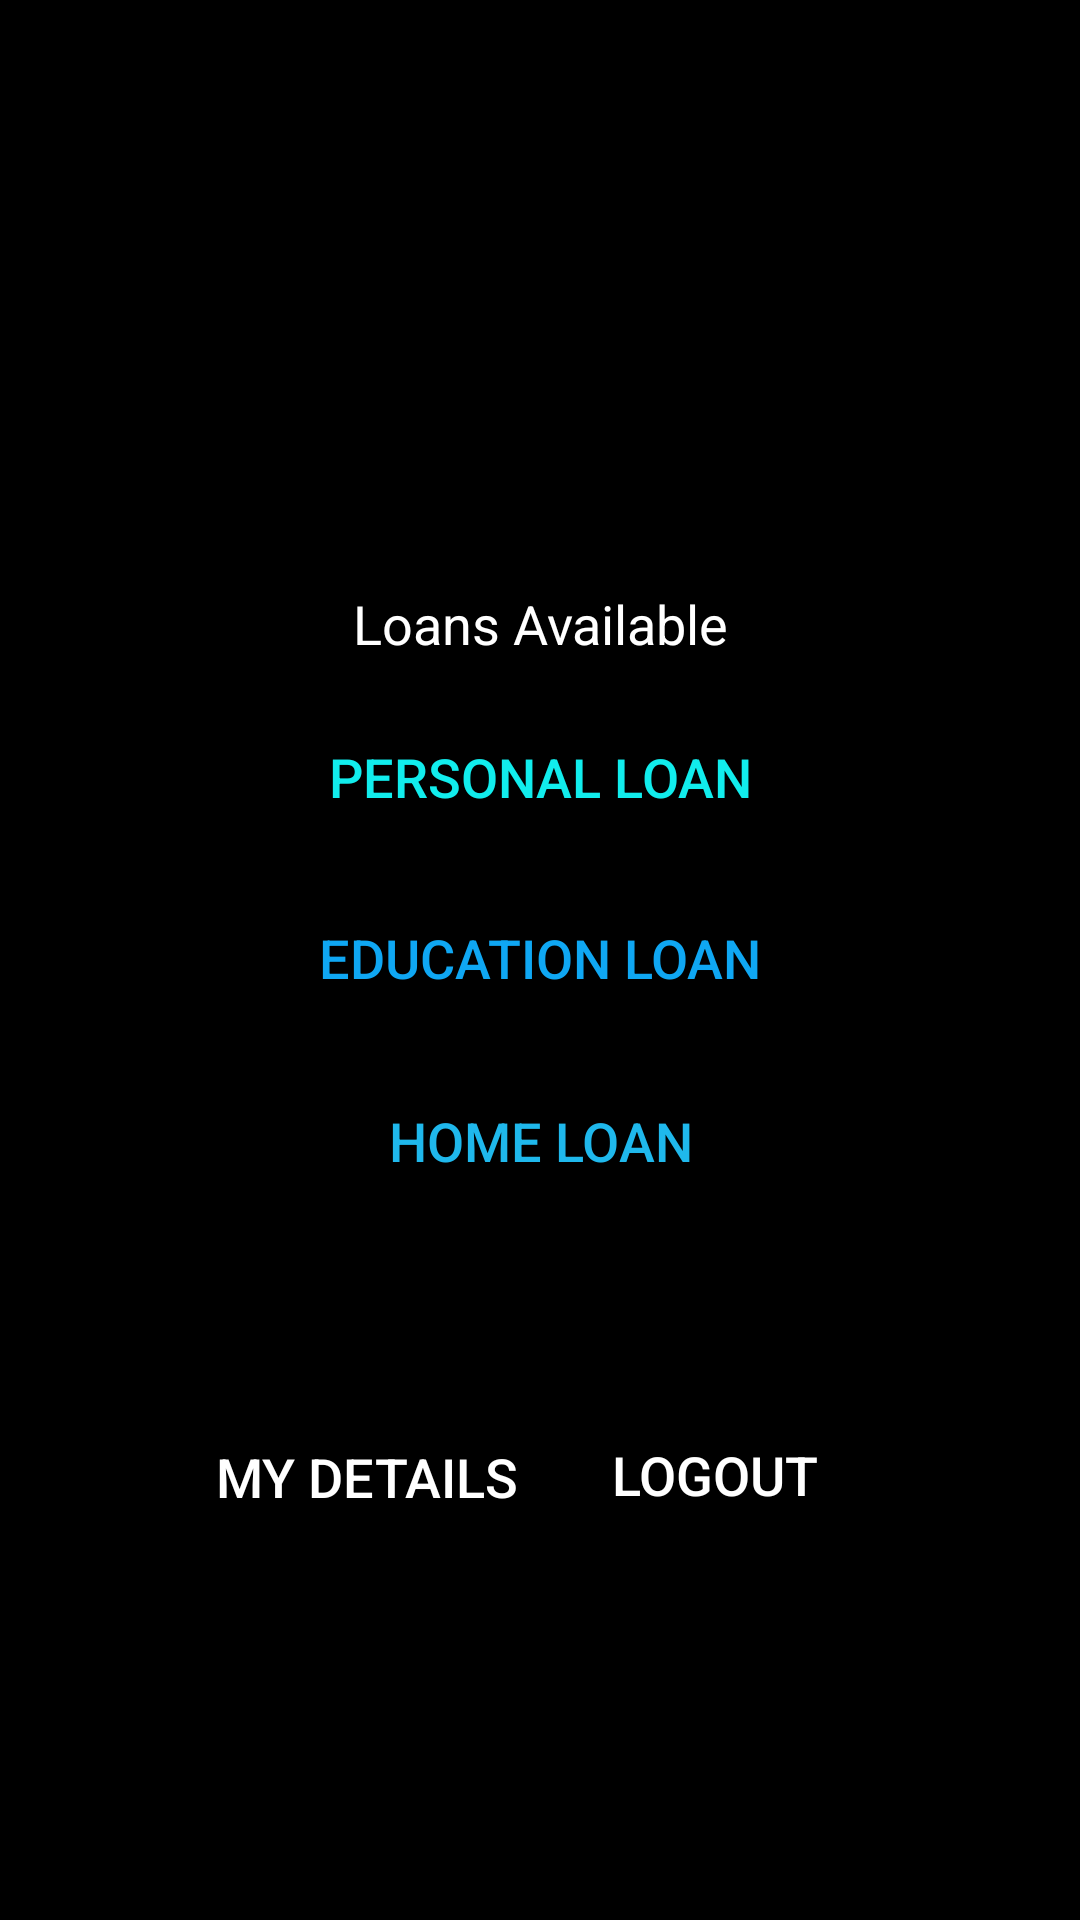

Here is an Android app screen rendered from its layout file. Give the layout XML and the strings, colors and styles it references.
<!-- AndroidManifest.xml: application theme AppTheme -->
<!-- res/layout/activity_home.xml -->
<?xml version="1.0" encoding="utf-8"?>
<androidx.constraintlayout.widget.ConstraintLayout xmlns:android="http://schemas.android.com/apk/res/android"
    xmlns:app="http://schemas.android.com/apk/res-auto"
    xmlns:tools="http://schemas.android.com/tools"
    android:layout_width="match_parent"
    android:layout_height="match_parent"
    android:background="#000000"
    tools:context=".home">


    <Button
        android:id="@+id/personalloan"
        android:layout_width="325dp"
        android:layout_height="42dp"
        android:background="#00FFFFFF"
        android:text="personal loan"
        android:textColor="#11EDED"
        android:textSize="18dp"

        app:layout_constraintBottom_toBottomOf="parent"
        app:layout_constraintEnd_toEndOf="parent"
        app:layout_constraintHorizontal_bias="0.504"
        app:layout_constraintStart_toStartOf="parent"
        app:layout_constraintTop_toTopOf="parent"
        app:layout_constraintVertical_bias="0.398" />

    <Button
        android:id="@+id/eduloan"
        android:layout_width="325dp"
        android:layout_height="42dp"
        android:background="#00FFFFFF"
        android:text="education loan"
        android:textColor="#0FA7F3"
        android:textSize="18dp"
        app:layout_constraintBottom_toBottomOf="parent"
        app:layout_constraintEnd_toEndOf="parent"
        app:layout_constraintHorizontal_bias="0.504"
        app:layout_constraintStart_toStartOf="parent"
        app:layout_constraintTop_toTopOf="parent"
        app:layout_constraintVertical_bias="0.499" />

    <Button
        android:id="@+id/homeloan"
        android:layout_width="325dp"
        android:layout_height="42dp"
        android:background="#00FFFFFF"
        android:text="home loan"
        android:textColor="#1FB8EC"
        android:textSize="18dp"
        app:layout_constraintBottom_toBottomOf="parent"
        app:layout_constraintEnd_toEndOf="parent"
        app:layout_constraintHorizontal_bias="0.504"
        app:layout_constraintStart_toStartOf="parent"
        app:layout_constraintTop_toTopOf="parent"
        app:layout_constraintVertical_bias="0.601" />

    <Button
        android:id="@+id/editdetails"
        android:layout_width="166dp"
        android:layout_height="48dp"
        android:background="#00FFFFFF"
        android:text="my details"
        android:textColor="#FFFFFF"
        android:textSize="18dp"
        app:layout_constraintBottom_toBottomOf="parent"
        app:layout_constraintEnd_toEndOf="parent"
        app:layout_constraintHorizontal_bias="0.203"
        app:layout_constraintStart_toStartOf="parent"
        app:layout_constraintTop_toTopOf="parent"
        app:layout_constraintVertical_bias="0.791" />

    <Button
        android:id="@+id/logout"
        android:layout_width="166dp"
        android:layout_height="48dp"
        android:background="#00FFFFFF"
        android:text="logout"
        android:textColor="#FFFFFF"
        android:textSize="18dp"
        app:layout_constraintBottom_toBottomOf="parent"
        app:layout_constraintEnd_toEndOf="parent"
        app:layout_constraintHorizontal_bias="0.8"
        app:layout_constraintStart_toStartOf="parent"
        app:layout_constraintTop_toTopOf="parent"
        app:layout_constraintVertical_bias="0.79" />

    <TextView
        android:id="@+id/userinfo"
        android:layout_width="wrap_content"
        android:layout_height="wrap_content"
        android:text=""
        android:textColor="#FFFFFF"
        android:textAlignment="center"
        android:textSize="18dp"
        android:textStyle="bold"
        app:layout_constraintBottom_toBottomOf="parent"
        app:layout_constraintEnd_toEndOf="parent"
        app:layout_constraintHorizontal_bias="0.0"
        app:layout_constraintStart_toStartOf="parent"
        app:layout_constraintTop_toTopOf="parent"
        app:layout_constraintVertical_bias="0.0"
        android:gravity="center_horizontal" />

    <TextView
        android:id="@+id/textView2"
        android:layout_width="325dp"
        android:layout_height="32dp"
        android:clickable="false"
        android:gravity="center_horizontal"
        android:text="Loans Available"
        android:textAlignment="center"
        android:textColor="#FFFFFF"
        android:textSize="18sp"
        app:layout_constraintBottom_toBottomOf="parent"
        app:layout_constraintEnd_toEndOf="parent"
        app:layout_constraintHorizontal_bias="0.504"
        app:layout_constraintStart_toStartOf="parent"
        app:layout_constraintTop_toTopOf="parent"
        app:layout_constraintVertical_bias="0.322" />

    <TextView
        android:id="@+id/linfo"
        android:layout_width="wrap_content"
        android:layout_height="wrap_content"
        android:text=""
        android:textAlignment="center"
        android:textColor="#FFFFFF"
        android:textSize="18dp"
        app:layout_constraintBottom_toBottomOf="parent"
        app:layout_constraintEnd_toEndOf="parent"
        app:layout_constraintHorizontal_bias="0.482"
        app:layout_constraintStart_toStartOf="parent"
        app:layout_constraintTop_toTopOf="parent"
        app:layout_constraintVertical_bias="0.141"
        android:gravity="center_horizontal" />


</androidx.constraintlayout.widget.ConstraintLayout>
<!-- resources referenced by this layout -->
<resources>
  <style name="AppTheme" parent="Theme.AppCompat.Light.DarkActionBar">
          
          <item name="colorPrimary">#6A0225</item>
          <item name="colorPrimaryDark">#040304</item>
          <item name="colorAccent">@color/colorAccent</item>
      </style>
  <!-- not gathered from this repository: default colours our renderer supplied (Android Studio template values) -->
  <color name="colorAccent">#FF03DAC5</color>
</resources>
